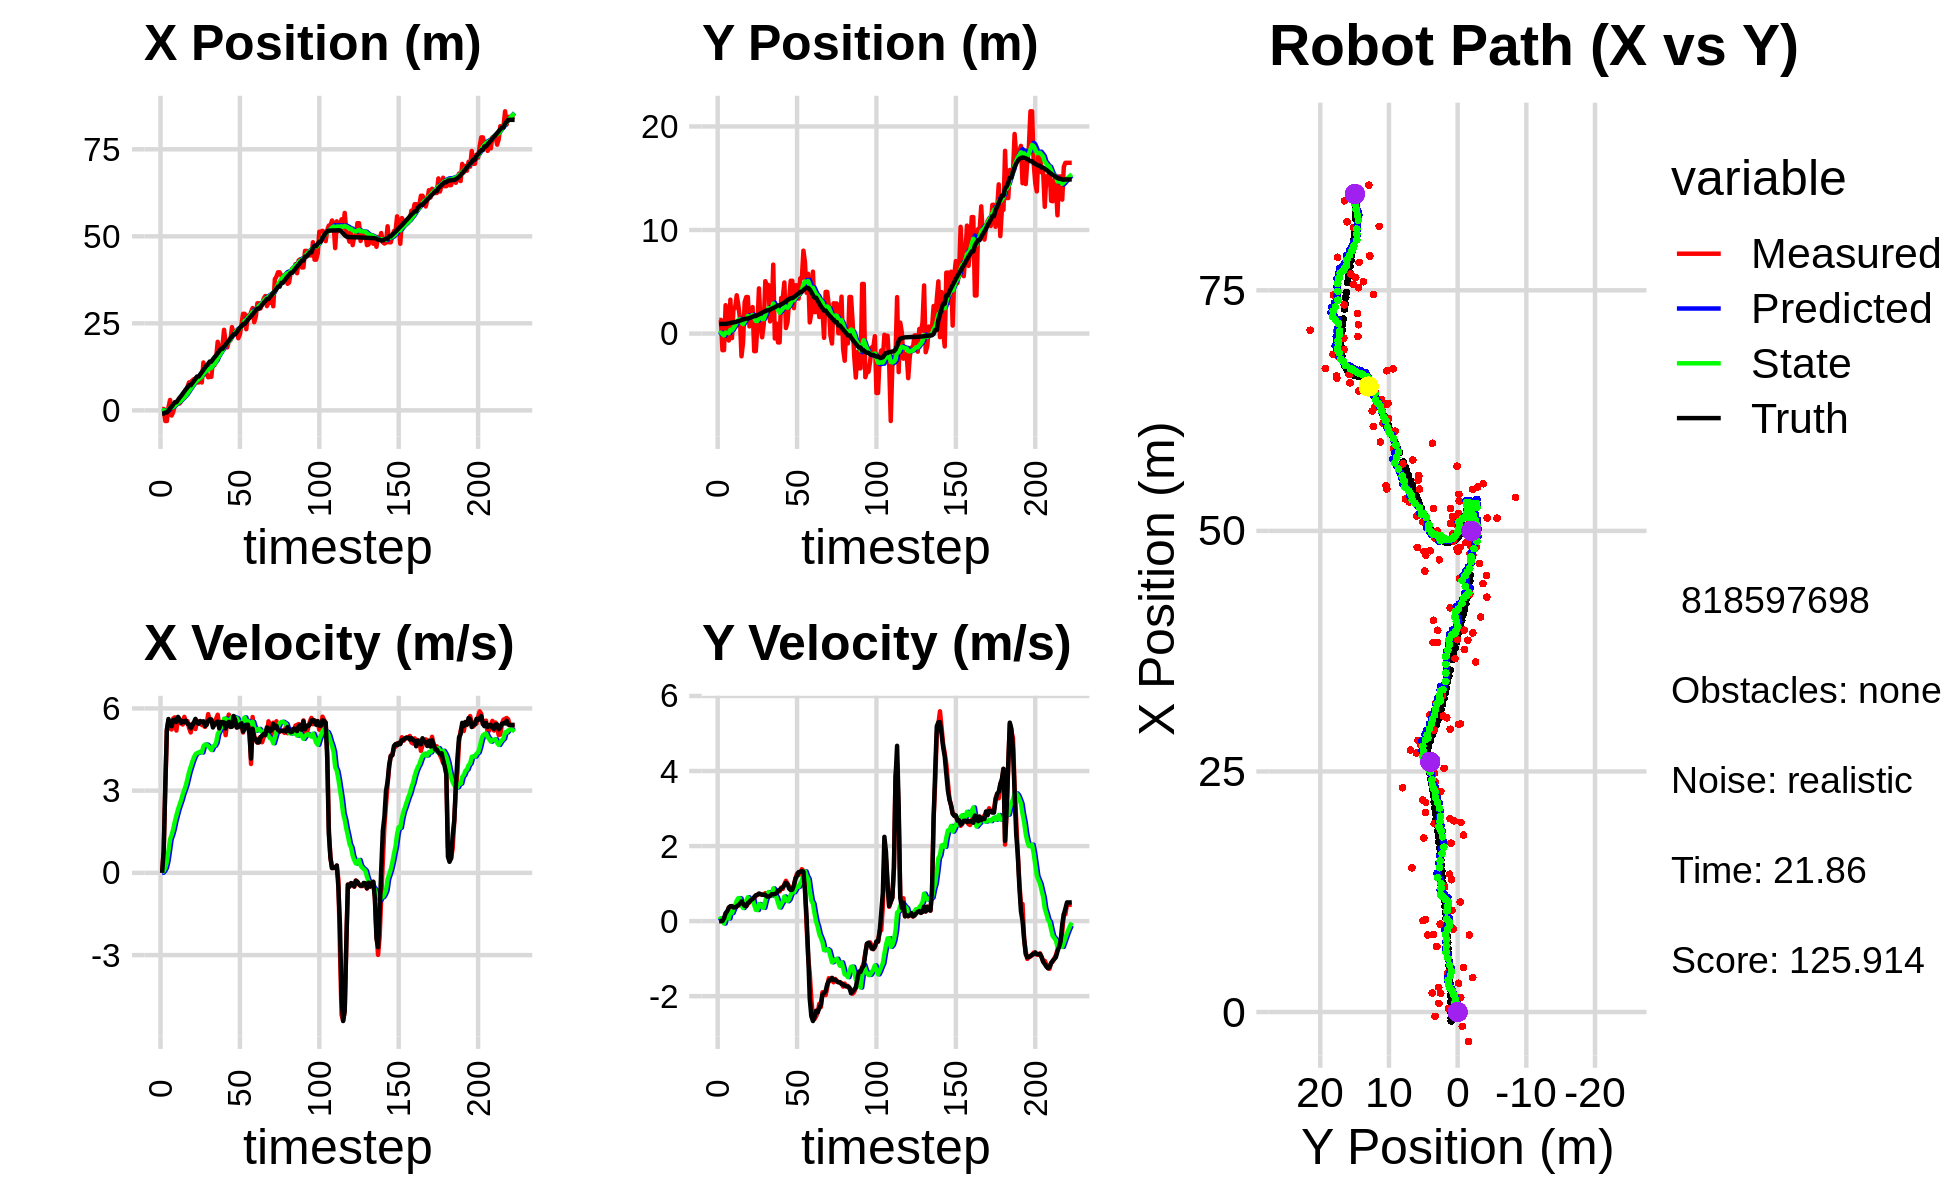

The file beside this chart, header and first rows:
-7.713597270167573683e-01, -1.754606724944133278e+00, 0.000000000000000000e+00, -0.000000000000000000e+00, 0.000000000000000000e+00, 0.000000000000000000e+00, 0.000000000000000000e+00, 0.000000000000000000e+00, -5.502109516053391852e-02, -1.187404585990613909e-01, 0.000000000000000000e+00, 0.000000000000000000e+00, -9.385176305213894787e-01, 9.295945167743894233e-01, 0.000000000000000000e+00, 0.000000000000000000e+00, 0.000000000000000000e+00, 8.025510760489851236e-05
3.762252923595402199e-01, 1.322578072499427826e+00, 0.000000000000000000e+00, -0.000000000000000000e+00, -5.502109516053391852e-02, -1.187404585990613909e-01, 0.000000000000000000e+00, 0.000000000000000000e+00, -2.403344583500970424e-02, -1.490232307938953171e-02, 5.476001110473922850e-03, 3.518788634691107087e-02, -9.385176305213894787e-01, 9.295945167743894233e-01, 0.000000000000000000e+00, 0.000000000000000000e+00, 0.000000000000000000e+00, 7.811725954525172710e-04
3.762252923595402199e-01, 1.322578072499427826e+00, 8.459999504099416923e-01, 3.324621121413328436e-04, -2.348584572396231196e-02, -1.138353444469842463e-02, 5.476001110473922850e-03, 3.518788634691107087e-02, 2.506716063476208123e-02, 9.175436966546959838e-02, 7.148389858361736682e-02, 7.796702920317771790e-02, -9.046431183170243751e-01, 9.295939823419715475e-01, 8.000000000000000444e-01, 0.000000000000000000e+00, 8.000000119209289551e-01, -3.929812228307127953e-04
-3.067020714621316646e+00, -1.603773224413635790e+00, 3.053999570605624214e+00, 1.420188800563417821e-03, 3.221555049312381513e-02, 9.955107258578736740e-02, 7.148389858361736682e-02, 7.796702920317771790e-02, -1.243819960756909343e-01, -4.709791005719861368e-02, 1.803276664779370764e-01, 8.069922776762772365e-05, -6.208944920335630613e-01, 9.297405604612548613e-01, 3.200000000000000178e+00, 2.000000000000000042e-03, 3.200000047683715820e+00, -4.650258342735469341e-04
-3.067020714621316646e+00, -1.603773224413635790e+00, 5.191751114825827074e+00, 5.082765618255080664e-02, -1.063492294278972211e-01, -4.708984013442184952e-02, 1.803276664779370764e-01, 8.069922776762772365e-05, -1.746438720801666289e-01, -1.825043686692026101e-01, 4.149293164064254968e-01, -6.471844444641033922e-02, -6.208944920335630613e-01, 9.297405604612548613e-01, 5.230999999999999872e+00, 7.199999999999999456e-02, 5.231999874114990234e+00, -9.789766743779182434e-03
9.011533255503630935e-01, 2.738606447618572748e+00, 5.555752848520682186e+00, 1.899775139366208232e-01, -1.331509404395240792e-01, -1.889762131138436330e-01, 4.149293164064254968e-01, -6.471844444641033922e-02, 1.616035665199486160e-01, 9.297570174727295966e-02, 8.062804035568639227e-01, 9.180976795812562097e-02, -7.190233507422767734e-02, 9.351638499407696203e-01, 5.613999999999999879e+00, 2.129999999999999949e-01, 5.618000030517578125e+00, -3.418141975998878479e-02
2.988717734467710052e+00, -1.350541504697484463e-01, 5.269919657463397300e+00, 1.802035228109909182e-01, 2.422316068756349972e-01, 1.021566785430855218e-01, 8.062804035568639227e-01, 9.180976795812562097e-02, 6.801169319968054516e-01, 8.415277841360535582e-02, 1.225393818055009687e+00, 8.719303474732441328e-02, 5.659570097145338874e-01, 9.555686323482082134e-01, 5.403999999999999915e+00, 2.620000000000000107e-01, 5.409999847412109375e+00, -3.418141975998878479e-02
-1.488645613138791735e+00, -6.733667352792696015e-01, 5.233639140212163809e+00, 3.599102511362160528e-01, 8.026563138023063981e-01, 9.287208188833780131e-02, 1.225393818055009687e+00, 8.719303474732441328e-02, 7.702455097425328079e-01, 3.266130356988960343e-02, 1.384706094758562545e+00, 6.969853852464273636e-02, 1.082749306797743172e+00, 9.824600720516516450e-01, 5.352999999999999758e+00, 3.589999999999999858e-01, 5.364999771118164062e+00, -6.866054236888885498e-02
-4.480198028190562343e-01, 3.272771915801330422e+00, 5.631699180204358335e+00, 3.872842991213194530e-01, 9.087161192183890179e-01, 3.963115742235387429e-02, 1.384706094758562545e+00, 6.969853852464273636e-02, 9.760037989856049645e-01, 3.707145859529116239e-01, 1.595559413108798674e+00, 2.447844151997575213e-01, 1.701352059879318812e+00, 1.023970922190855948e+00, 5.572000000000000064e+00, 3.960000000000000187e-01, 5.585999965667724609e+00, -6.866054236888885498e-02
1.523820876624610854e+00, -4.444104901049099610e-01, 5.674743357260985555e+00, 4.025050371679838590e-01, 1.135559740296484765e+00, 3.951930274728873704e-01, 1.595559413108798674e+00, 2.447844151997575213e-01, 1.362491889103425668e+00, 3.202516552521000870e-01, 1.872679284817710066e+00, 2.147915236211095369e-01, 2.342545449280022840e+00, 1.069444490362296607e+00, 5.589999999999999858e+00, 3.960000000000000187e-01, 5.604000091552734375e+00, -7.081061601638793945e-02
1.949328958949436474e+00, 2.467542437879209238e+00, 5.193181938662852382e+00, 3.505503640362776507e-01, 1.549759817585196764e+00, 3.417308076142110407e-01, 1.872679284817710066e+00, 2.147915236211095369e-01, 1.744057146314261342e+00, 5.588009838958252207e-01, 2.098692892192732362e+00, 3.233810128033330344e-01, 2.342545449280022840e+00, 1.069444490362296607e+00, 5.506000000000000227e+00, 3.629999999999999893e-01, 5.518000125885009766e+00, -6.739979237318038940e-02
1.949328958949436474e+00, 2.467542437879209238e+00, 5.660313849890558302e+00, 3.639097989975910163e-01, 1.953926435533534622e+00, 5.911390851761585408e-01, 2.098692892192732362e+00, 3.233810128033330344e-01, 2.121318390591170111e+00, 7.796520935288182574e-01, 2.316814897322487798e+00, 4.137829954681185862e-01, 2.980084359147662454e+00, 1.112854746959097696e+00, 5.690999999999999837e+00, 3.659999999999999920e-01, 5.703000068664550781e+00, -6.420309096574783325e-02
1.974162638139805415e+00, 3.694914413514791551e+00, 5.509319697965136875e+00, 3.884879060026723563e-01, 2.352999880323419113e+00, 8.210303930756300828e-01, 2.316814897322487798e+00, 4.137829954681185862e-01, 2.466767544366153864e+00, 1.106373726351179476e+00, 2.491514844353898805e+00, 5.462766606425145666e-01, 3.627411782723609424e+00, 1.154901100969010441e+00, 5.612000000000000099e+00, 3.930000000000000160e-01, 5.625999927520751953e+00, -7.039815187454223633e-02
2.565099060548854393e+00, 2.755693835903232358e+00, 5.449536586331348076e+00, 4.239196503864481880e-01, 2.715919028801543789e+00, 1.161001392415430988e+00, 2.491514844353898805e+00, 5.462766606425145666e-01, 2.840609695730787365e+00, 1.314564866421570555e+00, 2.660838025403295060e+00, 6.133427403451072735e-01, 4.168236672876842519e+00, 1.192755502966172498e+00, 5.475999999999999979e+00, 4.249999999999999889e-01, 5.493000030517578125e+00, -7.763369381427764893e-02
4.064170122010264841e+00, 1.440515888634264385e+00, 5.412647850914082071e+00, 4.210500743090054843e-01, 3.106693498271116738e+00, 1.375899140456081193e+00, 2.660838025403295060e+00, 6.133427403451072735e-01, 3.329614579921275741e+00, 1.373472721766055393e+00, 2.869446941872907608e+00, 6.059080113212961249e-01, 4.799900948830367220e+00, 1.241535110189045055e+00, 5.538000000000000256e+00, 4.610000000000000209e-01, 5.558000087738037109e+00, -7.763369381427764893e-02
3.569761335190720697e+00, -2.195033537690241232e+00, 5.691991597421794502e+00, 5.123069382306923991e-01, 3.616559274108566591e+00, 1.434063522898185061e+00, 2.869446941872907608e+00, 6.059080113212961249e-01, 3.744458026350528268e+00, 1.066695365449433552e+00, 3.032461024418823925e+00, 4.348914600288962817e-01, 5.435425698363743230e+00, 1.297924769766538589e+00, 5.501000000000000334e+00, 5.230000000000000204e-01, 5.526000022888183594e+00, -8.976300060749053955e-02
4.623823463369189035e+00, -8.681914670296492220e-01, 5.489300320474947092e+00, 4.997268421893555912e-01, 4.047704128792410927e+00, 1.110184511452323219e+00, 3.032461024418823925e+00, 4.348914600288962817e-01, 4.219130746365891582e+00, 9.151396477148634467e-01, 3.202868970581774999e+00, 3.482328008948518128e-01, 6.069624840511509412e+00, 1.355922712476690384e+00, 5.557000000000000384e+00, 4.670000000000000262e-01, 5.576000213623046875e+00, -9.078627824783325195e-02
6.810861319233857181e+00, 3.035486443049290273e+00, 5.537179422253665884e+00, 4.319246972048229605e-01, 4.539417643424068949e+00, 9.499629278043486558e-01, 3.202868970581774999e+00, 3.482328008948518128e-01, 4.870921012253010218e+00, 1.162489573226149320e+00, 3.446417816464335981e+00, 4.471084348894271976e-01, 6.597113549063744919e+00, 1.398186905280988324e+00, 5.439000000000000057e+00, 4.060000000000000275e-01, 5.453999996185302734e+00, -7.784682512283325195e-02
8.048882484158291106e+00, 3.525014533102665215e+00, 5.285328945161676728e+00, 3.940811632465326952e-01, 5.215562793899444216e+00, 1.207200416715092040e+00, 3.446417816464335981e+00, 4.471084348894271976e-01, 5.578880835058583898e+00, 1.436812041219365454e+00, 3.687496607518907510e+00, 5.490448814529009791e-01, 7.219988763030438683e+00, 1.444722545949669312e+00, 5.411999999999999922e+00, 4.020000000000000240e-01, 5.427000045776367188e+00, -7.442361861467361450e-02
8.048882484158291106e+00, 3.525014533102665215e+00, 5.122807130338547843e+00, 4.664586313822599029e-01, 5.947630495810474649e+00, 1.491716529364655486e+00, 3.687496607518907510e+00, 5.490448814529009791e-01, 6.220336335935940042e+00, 1.691524225924396330e+00, 3.869920006049814010e+00, 6.363501072028527883e-01, 7.219988763030438683e+00, 1.444722545949669312e+00, 5.277000000000000135e+00, 4.819999999999999840e-01, 5.298999786376953125e+00, -9.080487489700317383e-02
8.580842077531487533e+00, 6.901800166706960615e-01, 5.437505217082804876e+00, 4.951135534018676898e-01, 6.607328336540921221e+00, 1.755159236644681542e+00, 3.869920006049814010e+00, 6.363501072028527883e-01, 6.873578879878513348e+00, 1.642291732042443941e+00, 4.053407883118959276e+00, 5.813767888363314817e-01, 7.830450951624776224e+00, 1.497618390475367267e+00, 5.373999999999999666e+00, 5.150000000000000133e-01, 5.399000167846679688e+00, -9.080487489700317383e-02
8.933183133022131628e+00, 1.088517380484831376e+00, 5.440572378625178729e+00, 5.469876449635492355e-01, 7.278919668190408920e+00, 1.700429410926077134e+00, 4.053407883118959276e+00, 5.813767888363314817e-01, 7.505418833908677811e+00, 1.637675376839741626e+00, 4.211094075088431588e+00, 5.522352558527043875e-01, 8.445145547231783567e+00, 1.557766331509965019e+00, 5.490999999999999659e+00, 5.669999999999999485e-01, 5.519999980926513672e+00, -1.002019122242927551e-01
9.147384911195620916e+00, 2.557259334088717750e+00, 5.247825704861575957e+00, 5.445196166440805507e-01, 7.926528241417520881e+00, 1.692898902425012064e+00, 4.211094075088431588e+00, 5.522352558527043875e-01, 8.094234318878141821e+00, 1.779031819997333619e+00, 4.328029527065462290e+00, 5.904842841689266209e-01, 9.078513085535053762e+00, 1.623268677179288133e+00, 5.618999999999999773e+00, 5.869999999999999662e-01, 5.650000095367431641e+00, -1.033910065889358521e-01
8.017124354405924080e+00, -1.700353728761144323e+00, 5.545273138248494327e+00, 5.940340028463422239e-01, 8.527037271584688938e+00, 1.838080248414226237e+00, 4.328029527065462290e+00, 5.904842841689266209e-01, 8.533381794501167406e+00, 1.484286242310951076e+00, 4.372788567107319224e+00, 4.327464726349213864e-01, 9.719571053273877936e+00, 1.691737068418466494e+00, 5.487000000000000099e+00, 6.410000000000000142e-01, 5.525000095367431641e+00, -1.067174151539802551e-01
8.017124354405924080e+00, -1.700353728761144323e+00, 5.493923785357062606e+00, 6.812451458503099300e-01, 8.970660651211899150e+00, 1.527560889574443248e+00, 4.372788567107319224e+00, 4.327464726349213864e-01, 8.929023259769698129e+00, 1.215666108370636822e+00, 4.390955575626954932e+00, 3.013002763213473156e-01, 9.719571053273877936e+00, 1.691737068418466494e+00, 5.440000000000000391e+00, 6.870000000000000551e-01, 5.482999801635742188e+00, -1.233700066804885864e-01
8.661444484994058612e+00, 6.791581645830243597e-01, 5.517202298718215658e+00, 6.965618080962433512e-01, 9.368118817332392823e+00, 1.245796136002771615e+00, 4.390955575626954932e+00, 3.013002763213473156e-01, 9.350879862454059221e+00, 1.206520315090447548e+00, 4.421086648734013025e+00, 2.957870035746835158e-01, 1.034717267700604992e+01, 1.767961456059189196e+00, 5.541999999999999815e+00, 7.009999999999999565e-01, 5.585999965667724609e+00, -1.255882531404495239e-01
8.010697304987679956e+00, 4.362231923785031107e+00, 5.396708287685540562e+00, 7.235789708239336315e-01, 9.792988527327461057e+00, 1.236099015447915894e+00, 4.421086648734013025e+00, 2.957870035746835158e-01, 9.663324076787047190e+00, 1.567490507718290571e+00, 4.391619429944198849e+00, 4.561415123222532508e-01, 1.097799199756149413e+01, 1.848258925261491603e+00, 5.509000000000000341e+00, 7.339999999999999858e-01, 5.558000087738037109e+00, -1.332829594612121582e-01
1.375106972421973772e+01, 8.965345157616642080e-01, 5.386796751159566909e+00, 7.222500534512615866e-01, 1.010248601978146787e+01, 1.613104658950515802e+00, 4.391619429944198849e+00, 4.561415123222532508e-01, 1.050606972513065607e+01, 1.553137096222476643e+00, 4.620909768493802083e+00, 4.375215519990059976e-01, 1.161170476619041381e+01, 1.932144476665162314e+00, 5.532000000000000028e+00, 7.169999999999999707e-01, 5.578000068664550781e+00, -1.332829594612121582e-01
1.143300300792216895e+01, -3.631026020102636198e-01, 5.324208714783592811e+00, 6.997859189259211243e-01, 1.096816070198003601e+01, 1.596889251422377143e+00, 4.620909768493802083e+00, 4.375215519990059976e-01, 1.104617141779073108e+01, 1.412434706326074707e+00, 4.682645026328589033e+00, 3.634785239974729354e-01, 1.224751943292076106e+01, 2.014533115217143067e+00, 5.363000000000000433e+00, 7.039999999999999591e-01, 5.408999919891357422e+00, -1.306856274604797363e-01
1.056432670306300992e+01, 8.287928827333622683e-01, 5.417407492710439421e+00, 7.120354748595979499e-01, 1.151443592042359043e+01, 1.448782558725822067e+00, 4.682645026328589033e+00, 3.634785239974729354e-01, 1.145518923595897576e+01, 1.402073082401185999e+00, 4.679034640622989016e+00, 3.532455741758602774e-01, 1.286442464597221402e+01, 2.095466566760805449e+00, 5.397999999999999687e+00, 6.989999999999999547e-01, 5.442999839782714844e+00, -1.306856274604797363e-01
9.502918898848976781e+00, 5.058142734325500989e+00, 5.791379020528306221e+00, 7.442127847052152356e-01, 1.192309270002127519e+01, 1.437397639818771999e+00, 4.679034640622989016e+00, 3.532455741758602774e-01, 1.173714964340734568e+01, 1.816459091108323154e+00, 4.627008114897963154e+00, 5.333360320768153473e-01, 1.338684743596463989e+01, 2.162412000302595505e+00, 5.548000000000000043e+00, 6.979999999999999538e-01, 5.591000080108642578e+00, -1.278031468391418457e-01
9.628510891884538125e+00, 4.679264141543971967e+00, 5.572197736803015999e+00, 6.672003098911591934e-01, 1.219985045489714182e+01, 1.869792694316004589e+00, 4.627008114897963154e+00, 5.333360320768153473e-01, 1.199137724701351360e+01, 2.156482176853501187e+00, 4.558391160465561143e+00, 6.646276818792953289e-01, 1.402774518663705550e+01, 2.238958432001001864e+00, 5.599000000000000199e+00, 6.550000000000000266e-01, 5.637000083923339844e+00, -1.191700175404548645e-01
9.628510891884538125e+00, 4.679264141543971967e+00, 5.572197736803015999e+00, 6.672003098911591934e-01, 1.244721636306007007e+01, 2.222944945041430920e+00, 4.558391160465561143e+00, 6.646276818792953289e-01, 1.221765441689263909e+01, 2.468577974505703487e+00, 4.481918092703656598e+00, 7.737161337891362844e-01, 1.402774518663705550e+01, 2.238958432001001864e+00, 5.599000000000000199e+00, 6.550000000000000266e-01, 5.637000083923339844e+00, -1.191700175404548645e-01
1.432793703670838426e+01, 1.174159122104349695e+00, 5.395882282528715379e+00, 6.835033313496939877e-01, 1.266584622616300493e+01, 2.545949587884617227e+00, 4.481918092703656598e+00, 7.737161337891362844e-01, 1.287087646986941714e+01, 2.404892755793309078e+00, 4.612208714305798374e+00, 7.084092036431728356e-01, 1.466717427902801951e+01, 2.317324472797495538e+00, 5.304999999999999716e+00, 6.700000000000000400e-01, 5.347000122070312500e+00, -1.260002255439758301e-01
1.300992840517380600e+01, 1.890209866909507763e+00, 5.403655044639905647e+00, 7.168789908040265058e-01, 1.333209734129999724e+01, 2.475733676157626295e+00, 4.612208714305798374e+00, 7.084092036431728356e-01, 1.333698579382037153e+01, 2.417581843546520837e+00, 4.641537408743522164e+00, 6.828642393830697266e-01, 1.528041928943847694e+01, 2.395305944825496081e+00, 5.410999999999999588e+00, 7.169999999999999707e-01, 5.459000110626220703e+00, -1.318953782320022583e-01
1.499329924570231398e+01, 6.657731963687492538e+00, 5.624106778777067106e+00, 7.355312107471603245e-01, 1.380113953469472321e+01, 2.485868267484828031e+00, 4.641537408743522164e+00, 6.828642393830697266e-01, 1.396325894480142082e+01, 2.905130780200591012e+00, 4.753403002378417064e+00, 8.704432675168979339e-01, 1.579824727749863200e+01, 2.463650657015768353e+00, 5.491999999999999993e+00, 7.139999999999999680e-01, 5.539000034332275391e+00, -1.300438046455383301e-01
1.969923871697892181e+01, -4.762322176756665915e-01, 5.769870218500480874e+00, 7.698310310318540184e-01, 1.443859924503926173e+01, 2.992175106952280839e+00, 4.753403002378417064e+00, 8.704432675168979339e-01, 1.500105073780058085e+01, 2.641132240462151781e+00, 5.059989719136011921e+00, 7.116972793173984568e-01, 1.642987340649404260e+01, 2.545979096220268634e+00, 5.520999999999999908e+00, 7.209999999999999742e-01, 5.567999839782714844e+00, -1.326392292976379395e-01
1.755224606376366836e+01, 9.667462837789146946e-01, 5.337700037422973054e+00, 7.121697659632983957e-01, 1.550704970971418284e+01, 2.712301968393891816e+00, 5.059989719136011921e+00, 7.116972793173984568e-01, 1.572030279721458434e+01, 2.537867664774192011e+00, 5.172560783907375281e+00, 6.343398208357897694e-01, 1.705443471663991772e+01, 2.629997683769245587e+00, 5.272999999999999687e+00, 7.429999999999999938e-01, 5.324999809265136719e+00, -1.326392292976379395e-01
1.838298106164446821e+01, -8.586414327624840581e-01, 5.510734639617496988e+00, 7.965085985349743547e-01, 1.623755887560532329e+01, 2.601301646857771210e+00, 5.172560783907375281e+00, 6.343398208357897694e-01, 1.646341945517921346e+01, 2.262595857747275119e+00, 5.293285373474295952e+00, 4.889922348108544092e-01, 1.767276281099244528e+01, 2.719768239322748471e+00, 5.498000000000000220e+00, 8.189999999999999503e-01, 5.559000015258789062e+00, -1.435435563325881958e-01
1.838298106164446821e+01, -8.586414327624840581e-01, 5.292412568586585486e+00, 7.896634774203533658e-01, 1.699274799252664181e+01, 2.311495081228360782e+00, 5.293285373474295952e+00, 4.889922348108544092e-01, 1.712897068506355680e+01, 2.007805669513724300e+00, 5.359119038338305607e+00, 3.633487248039691808e-01, 1.767276281099244528e+01, 2.719768239322748471e+00, 5.496999999999999886e+00, 8.259999999999999565e-01, 5.559000015258789062e+00, -1.481140255928039551e-01
2.314083617877871291e+01, 3.434261752878414953e+00, 5.486544313545643980e+00, 8.946019590561923307e-01, 1.766488258889738816e+01, 2.044140541994121207e+00, 5.359119038338305607e+00, 3.633487248039691808e-01, 1.820747308171268841e+01, 2.206272784542614662e+00, 5.625798647951007148e+00, 4.512429527493981296e-01, 1.830440801386106742e+01, 2.815054846554002399e+00, 5.490000000000000213e+00, 8.719999999999999973e-01, 5.506999969482421875e+00, -1.616314202547073364e-01
1.958549821310101891e+01, 3.408719850787839789e+00, 5.023290243050523074e+00, 8.577721824135912110e-01, 1.877005294650778922e+01, 2.251397079817554658e+00, 5.625798647951007148e+00, 4.512429527493981296e-01, 1.882222633251191368e+01, 2.384813953416119237e+00, 5.630499831978305281e+00, 5.226466477043514303e-01, 1.882557576885279005e+01, 2.900975300502528942e+00, 5.267999999999999794e+00, 8.990000000000000213e-01, 5.343999862670898438e+00, -1.691277772188186646e-01
1.808928960506327144e+01, 4.933090043998673124e+00, 5.530975379011961124e+00, 9.850054312840094140e-01, 1.938527631570974563e+01, 2.437078618186554468e+00, 5.630499831978305281e+00, 5.226466477043514303e-01, 1.925366763442717044e+01, 2.706718096282235919e+00, 5.563478441296564547e+00, 6.561424302623923843e-01, 1.943296331151969625e+01, 3.005385352351331196e+00, 5.458999999999999631e+00, 9.629999999999999671e-01, 5.543000221252441406e+00, -1.762412190437316895e-01
1.986537222515585910e+01, 5.306567679588015674e-01, 5.774764908174357281e+00, 1.075159107669289904e+00, 1.981001547855682787e+01, 2.772332339308475113e+00, 5.563478441296564547e+00, 6.561424302623923843e-01, 1.982517282050446283e+01, 2.566604621589863910e+00, 5.578004116288493464e+00, 5.775146341584929122e-01, 2.006109708496278898e+01, 3.117889357287550567e+00, 5.509999999999999787e+00, 1.022999999999999909e+00, 5.604000091552734375e+00, -1.840747147798538208e-01
2.009264540605139260e+01, 1.094992828934339579e+00, 5.364809403709444702e+00, 9.988326421986888359e-01, 2.038297323213331325e+01, 2.624356085005713268e+00, 5.578004116288493464e+00, 5.775146341584929122e-01, 2.034469773072908438e+01, 2.489915560184199350e+00, 5.552236194141528358e+00, 5.305712497824476293e-01, 2.068704503715427023e+01, 3.233803940397008247e+00, 5.322000000000000064e+00, 9.859999999999999876e-01, 5.412000179290771484e+00, -1.840747147798538208e-01
2.391798228008326532e+01, 3.281799385156009219e+00, 5.381314073307403412e+00, 9.236120727819807641e-01, 2.089992135014323793e+01, 2.542972685162443902e+00, 5.552236194141528358e+00, 5.305712497824476293e-01, 2.118785987152989136e+01, 2.633973003716110650e+00, 5.685627428807240591e+00, 5.827549321334754007e-01, 2.119681638466567719e+01, 3.321372700384368937e+00, 5.331999999999999851e+00, 8.659999999999999920e-01, 5.401999950408935547e+00, -1.699770390987396240e-01
2.202910482875075715e+01, 5.100857092624985434e+00, 5.551571729240333930e+00, 8.348925553694058754e-01, 2.175642261441061720e+01, 2.692248496929458224e+00, 5.685627428807240591e+00, 5.827549321334754007e-01, 2.177697483400388023e+01, 2.943967463704487031e+00, 5.690997577874226110e+00, 7.019728484317886430e-01, 2.183254235977753765e+01, 3.416581107083241253e+00, 5.722999999999999865e+00, 8.289999999999999591e-01, 5.782999992370605469e+00, -1.492698788642883301e-01
2.202910482875075715e+01, 5.100857092624985434e+00, 5.457730852935610777e+00, 8.200826338897393430e-01, 2.234607459179130373e+01, 3.014164748547665695e+00, 5.690997577874226110e+00, 7.019728484317886430e-01, 2.230426357700175899e+01, 3.227859085487450486e+00, 5.662836632051901020e+00, 8.002943604296623992e-01, 2.183254235977753765e+01, 3.416581107083241253e+00, 5.581999999999999851e+00, 8.379999999999999671e-01, 5.644999980926513672e+00, -1.491449326276779175e-01
2.293513363605037370e+01, 2.452243400219308089e+00, 5.317182421120285163e+00, 9.535064576328620145e-01, 2.287054724020694962e+01, 3.307888521530416792e+00, 5.662836632051901020e+00, 8.002943604296623992e-01, 2.286095760797426735e+01, 3.229069083971366716e+00, 5.646425770323659776e+00, 7.699506059081209219e-01, 2.247967046468933816e+01, 3.515523625436069111e+00, 5.301000000000000156e+00, 9.499999999999999556e-01, 5.386000156402587891e+00, -1.774395406246185303e-01
2.071853512522551810e+01, 4.661162210308576803e+00, 5.356761102964394006e+00, 1.141333464203938330e+00, 2.342560018500663332e+01, 3.306064144562178786e+00, 5.646425770323659776e+00, 7.699506059081209219e-01, 2.314693038513943435e+01, 3.457705100161149847e+00, 5.501826672890825165e+00, 8.483741368779220693e-01, 2.309277051650131085e+01, 3.627221776163574329e+00, 5.317000000000000171e+00, 1.131999999999999895e+00, 5.435999870300292969e+00, -2.099250555038452148e-01
2.180336374040280845e+01, 4.654099239468350468e+00, 5.559268395790577522e+00, 1.267809336283637789e+00, 2.369711305242851651e+01, 3.542542513848942143e+00, 5.501826672890825165e+00, 8.483741368779220693e-01, 2.351414592456669084e+01, 3.671943013432650282e+00, 5.415322048903176366e+00, 9.183805615869179428e-01, 2.370521157923745648e+01, 3.758309079366593863e+00, 5.413999999999999702e+00, 1.205999999999999961e+00, 5.546999931335449219e+00, -2.242186814546585083e-01
2.483292621304064696e+01, 3.373974158053511641e+00, 5.397423329722057517e+00, 1.230900039738704210e+00, 2.405567812945700723e+01, 3.763781069591342288e+00, 5.415322048903176366e+00, 9.183805615869179428e-01, 2.413103444959389421e+01, 3.738472320215914912e+00, 5.451145772033116010e+00, 9.165610201356891862e-01, 2.422272390084479099e+01, 3.877955628636185370e+00, 5.459999999999999964e+00, 1.308000000000000052e+00, 5.613999843597412109e+00, -2.242186814546585083e-01
2.773453563392566323e+01, 5.334847761052595061e+00, 5.122688299636191545e+00, 1.258447690965691645e+00, 2.467614902679720501e+01, 3.830128422229484020e+00, 5.451145772033116010e+00, 9.165610201356891862e-01, 2.496078387276942934e+01, 3.995433343515173874e+00, 5.577572941239529847e+00, 1.000156281460415908e+00, 2.483800977469668325e+01, 4.029841853625699244e+00, 5.158000000000000362e+00, 1.312000000000000055e+00, 5.322000026702880859e+00, -2.408912926912307739e-01
2.773453563392566323e+01, 5.334847761052595061e+00, 5.448033495312215813e+00, 1.383679851916506998e+00, 2.551854116689338170e+01, 4.095448971661215687e+00, 5.577572941239529847e+00, 1.000156281460415908e+00, 2.572977193531549034e+01, 4.236056898977100360e+00, 5.675286559994718871e+00, 1.074052090557564787e+00, 2.483800977469668325e+01, 4.029841853625699244e+00, 5.261999999999999567e+00, 1.332999999999999963e+00, 5.427999973297119141e+00, -2.487190067768096924e-01
2.330602377624898480e+01, 8.005172921833260347e+00, 5.398065571446196920e+00, 1.340421514796217295e+00, 2.629730059131496134e+01, 4.343462108032857039e+00, 5.675286559994718871e+00, 1.074052090557564787e+00, 2.599134763540590498e+01, 4.721030070667784351e+00, 5.517920430407354360e+00, 1.249506730465794968e+00, 2.543585771312848465e+01, 4.181345893441183570e+00, 5.402999999999999581e+00, 1.320000000000000062e+00, 5.561999797821044922e+00, -2.433923035860061646e-01
2.722291940394564946e+01, 6.872938348438443867e+00, 5.407544095179240173e+00, 9.708256267823317520e-01, 2.654313967844663935e+01, 4.845980743714363825e+00, 5.517920430407354360e+00, 1.249506730465794968e+00, 2.660468352853639828e+01, 5.036377299972695454e+00, 5.543915884649740278e+00, 1.325555605889440880e+00, 2.605171865211771021e+01, 4.330938293084596324e+00, 5.407000000000000028e+00, 8.000000000000000444e-01, 5.466000080108642578e+00, -1.776393055915832520e-01
2.651755401063548945e+01, 3.932199133144150593e+00, 5.274246565877615645e+00, -1.360125135577262279e-01, 2.715907511700137178e+01, 5.168932860561639586e+00, 5.543915884649740278e+00, 1.325555605889440880e+00, 2.708377733505471952e+01, 4.981516391870972171e+00, 5.498324636204775295e+00, 1.198462015746660336e+00, 2.656877797790770046e+01, 4.419434977856223412e+00, 5.065000000000000391e+00, 9.700000000000000289e-02, 5.065999984741210938e+00, 2.578233182430267334e-02
2.823749440896374452e+01, 5.772751165085276526e+00, 3.973465560893965076e+00, -9.735774708971702829e-01, 2.763360979867519873e+01, 5.101362593445638360e+00, 5.498324636204775295e+00, 1.198462015746660336e+00, 2.762256801048561883e+01, 5.073611825382062790e+00, 5.441042762574083369e+00, 1.120796007719652820e+00, 2.707484525428868594e+01, 4.403285933846939670e+00, 4.171999999999999709e+00, -8.870000000000000107e-01, 4.265999794006347656e+00, 2.402858883142471313e-01
2.938511449065334347e+01, 1.076774074395679737e+00, 5.687756943718067504e+00, -1.393612687836412123e+00, 2.816667228674302592e+01, 5.185691426154027894e+00, 5.441042762574083369e+00, 1.120796007719652820e+00, 2.829745875566159086e+01, 4.665266691555700618e+00, 5.512679862889307891e+00, 8.143426278513563599e-01, 2.760689443322036851e+01, 4.261202050868887703e+00, 5.258000000000000007e+00, -2.077999999999999847e+00, 5.653999805450439453e+00, 2.402858883142471313e-01
2.532893961664050764e+01, 1.971106005235814695e+00, 4.982799162757998168e+00, -2.091632472717561697e+00, 2.884872674195052156e+01, 4.746700954340836276e+00, 5.512679862889307891e+00, 8.143426278513563599e-01, 2.847933605580199767e+01, 4.342424466906721570e+00, 5.316035955110641531e+00, 5.476144742348549865e-01, 2.820049756772554161e+01, 4.007100059074308440e+00, 4.937000000000000277e+00, -2.536999999999999922e+00, 5.551000118255615234e+00, 3.974329531192779541e-01
2.690580171284987898e+01, 5.981950237010202009e+00, 4.814147182363231359e+00, -2.537587427381247540e+00, 2.901093965131306263e+01, 4.397185914330207446e+00, 5.316035955110641531e+00, 5.476144742348549865e-01, 2.878149262990668333e+01, 4.420839242611338982e+00, 5.188005846678550803e+00, 4.652662084678874654e-01, 2.876440089928204102e+01, 3.708746386308837018e+00, 4.873999999999999666e+00, -2.662999999999999812e+00, 5.553999900817871094e+00, 4.851000308990478516e-01
... 163 more rows
